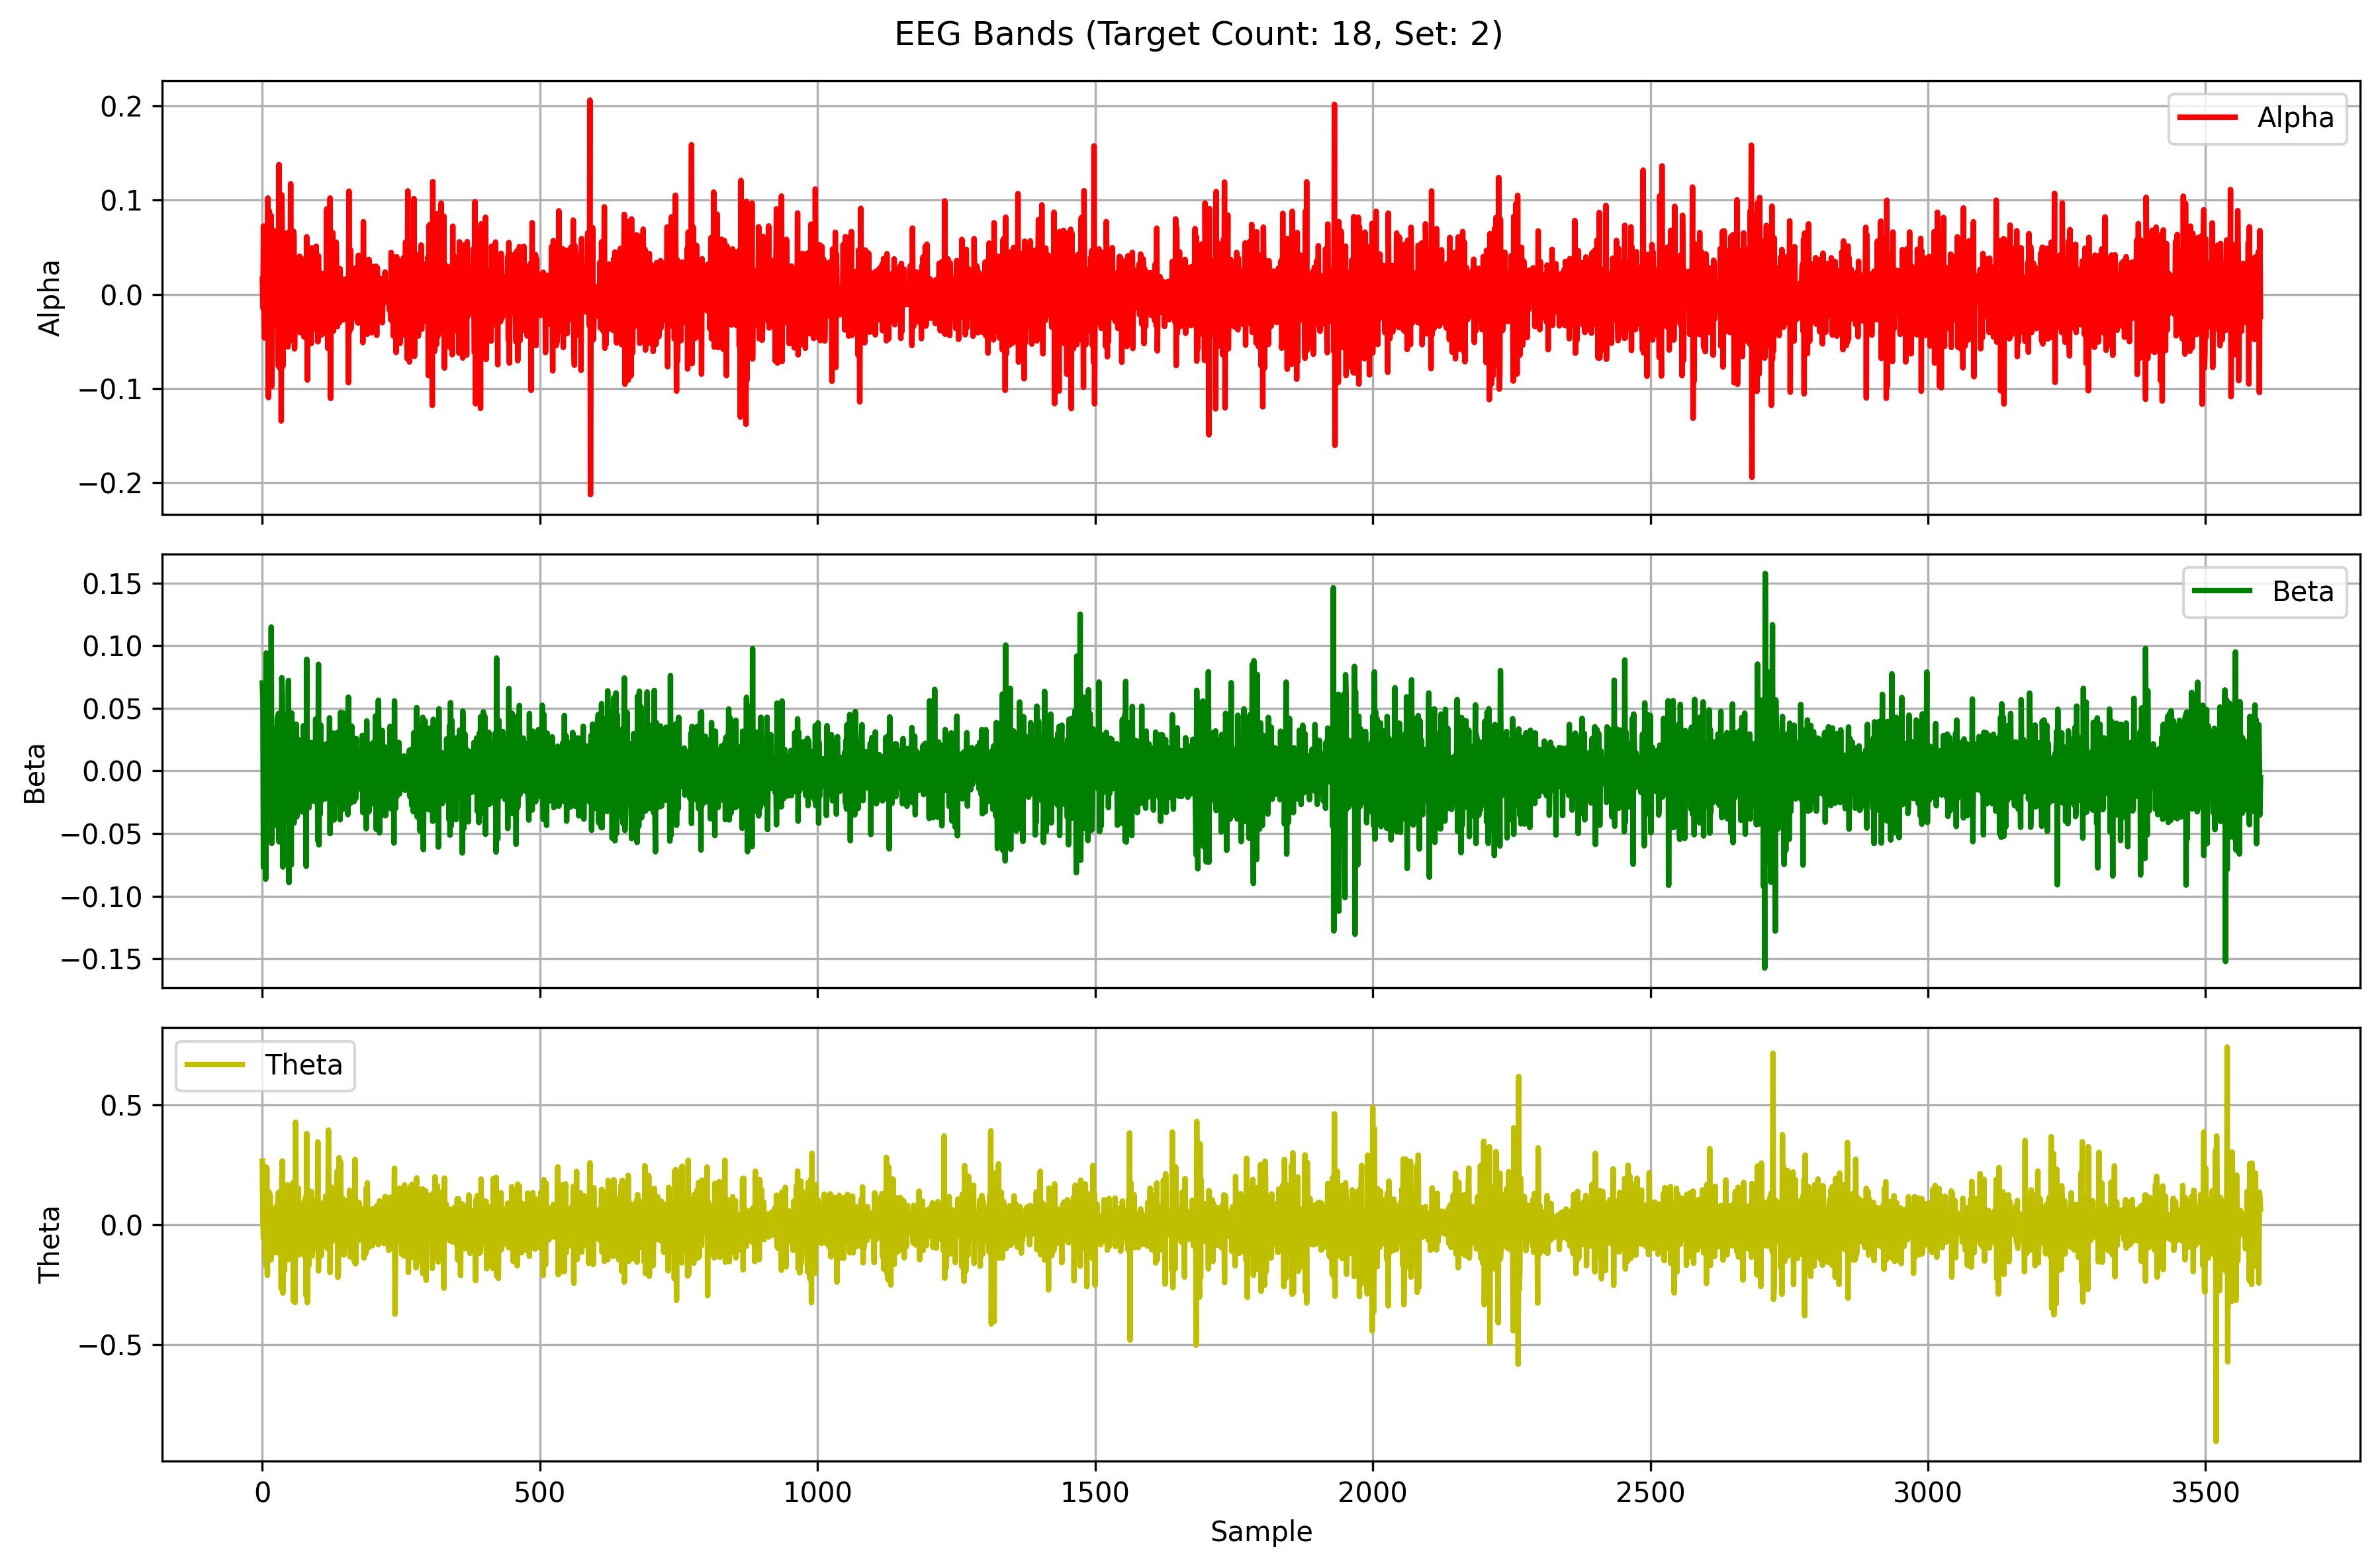

The data file committed next to this chart (first rows):
Alpha, Beta, Theta
0.0159, 0.07017, 0.2649
-0.0144, 0.05636, 0.02322
0.07262, -0.07682, -0.05733
-0.01959, -0.000221, -0.05012
-0.0465, 0.01082, 0.05521
-0.0005421, 0.01033, -0.1371
0.05819, -0.08639, 0.2424
-0.04357, 0.09414, -0.173
-0.008522, -0.02372, 0.2372
0.008483, -0.02731, -0.2109
0.1023, 0.003631, -0.05335
-0.1098, -0.006481, -0.01159
0.08922, -0.01989, 0.1369
-0.05313, 0.02926, -0.04445
0.01384, 0.01133, 0.1251
-0.01651, -0.03687, -0.08164
0.08362, 0.1148, -0.1458
-0.09804, -0.05787, 0.06897
-0.02941, -0.004446, 0.04992
0.03134, 0.001216, -0.003749
-0.01236, -0.04419, 0.006263
0.06766, 0.0199, -0.02971
-0.03295, 0.01131, 0.03845
-0.001385, 0.03395, -0.03468
0.01094, -0.0369, 0.04141
-0.03359, -0.0116, -0.1169
0.01093, -0.01812, 0.08034
0.001361, 0.04223, -0.003844
-0.00696, -0.02786, 0.001236
-0.07666, 0.04581, 0.1347
0.1379, -0.05664, -0.06219
-0.02047, 0.02943, 0.101
-0.07901, -0.02301, -0.07725
0.08183, -0.009908, -0.05451
-0.1347, -0.03955, -0.2663
0.1057, 0.07441, 0.193
0.05547, 0.06074, 0.2658
-0.07649, -0.07674, -0.2848
0.0007923, -0.006519, 0.06394
0.001502, 0.003399, -0.0178
0.06503, -0.002964, -0.1901
-0.04764, 0.006241, 0.1353
0.03391, 0.04407, -0.09313
-0.02507, -0.03971, 0.04429
-0.0204, 0.003733, -0.08854
0.03188, 0.002295, 0.1665
-0.05591, -0.009033, 0.0602
0.06584, 0.07223, -0.1445
-0.02122, -0.08912, 0.04354
-0.02256, 0.002252, 0.0941
-0.0495, 0.03245, -0.01478
0.1176, 0.01542, -0.0188
-0.04051, -0.07505, 0.005143
-0.0478, 0.04613, -0.01757
-0.005671, -0.00887, 0.009292
-0.04386, 0.02112, 0.1744
0.06711, 0.03344, -0.3183
0.06285, -0.04165, 0.08637
-0.05803, -0.009044, 0.09244
-0.002174, 0.01868, -0.3234
... 3,540 more rows
